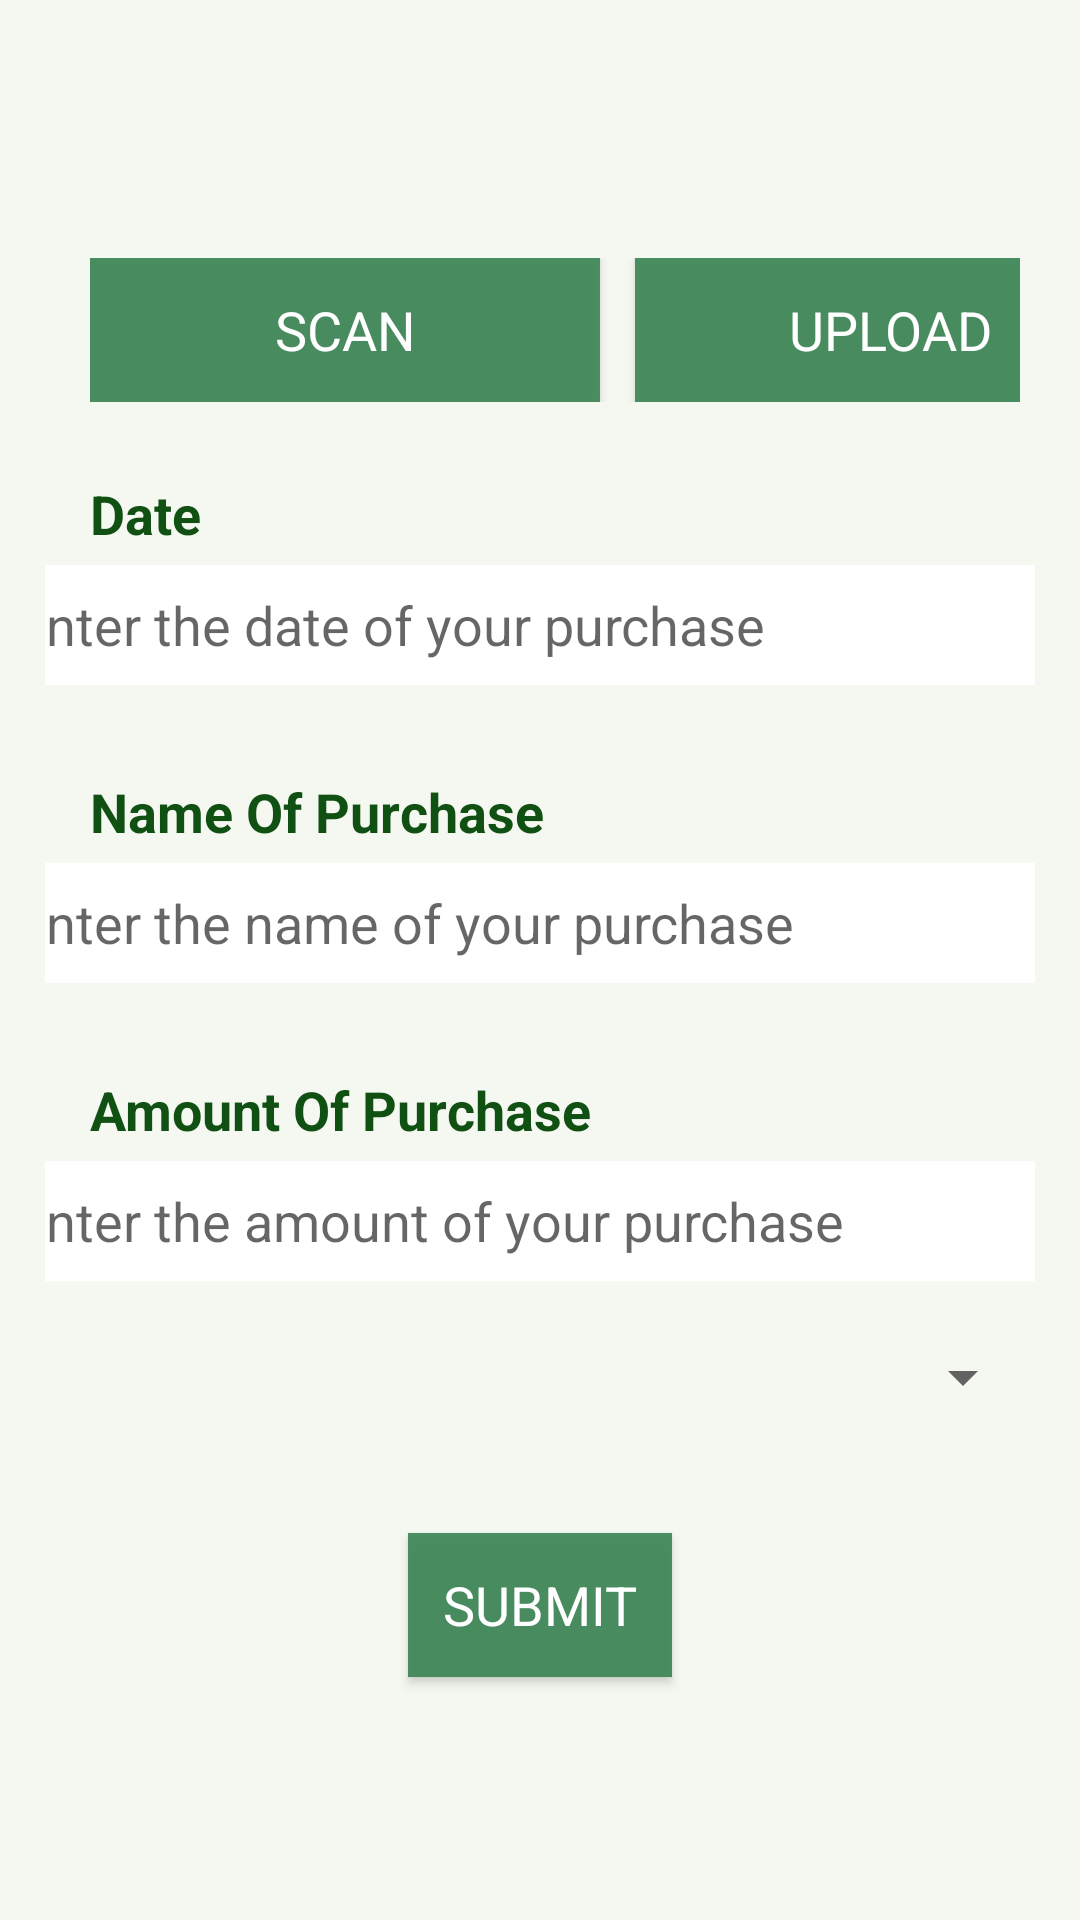

Reconstruct the res/layout file that produces this screen, plus the resources it refers to.
<!-- AndroidManifest.xml: application theme Theme.BudgetBuddyApp -->
<!-- res/layout/fragment_add_purchase.xml -->
<?xml version="1.0" encoding="utf-8"?>
<LinearLayout
    xmlns:android="http://schemas.android.com/apk/res/android"
    xmlns:tools="http://schemas.android.com/tools"
    android:layout_width="match_parent"
    android:layout_height="match_parent"
    android:gravity="center_vertical"
    android:orientation="vertical"
    android:padding="15dp"
    tools:context=".ui.addPurchase.AddPurchaseFragment">

    <LinearLayout
        android:layout_width="match_parent"
        android:layout_height="wrap_content"
        android:layout_marginLeft="10dp"
        android:orientation="horizontal"
        android:padding="5dp">

        <Button
            android:id="@+id/btnScan"
            style="@style/btn"
            android:layout_width="170dp"
            android:layout_height="match_parent"
            android:text="@string/scan" />

        <View
            android:layout_width="20px"
            android:layout_height="1dp" />

        <Button
            android:id="@+id/btnUpload"
            style="@style/btn"
            android:layout_width="170dp"
            android:layout_height="wrap_content"
            android:layout_marginLeft="5dp"
            android:text="@string/upload" />

    </LinearLayout>

    <TextView
        android:id="@+id/textView7"
        android:layout_width="match_parent"
        android:layout_height="wrap_content"
        android:text="@string/Date"
        style="@style/tv"/>

    <EditText
        android:id="@+id/edtDate"
        android:clickable="false"
        android:cursorVisible="false"
        android:focusable="false"
        android:focusableInTouchMode="false"
        android:hint="@string/hint_purchase_date"
        style="@style/edit"/>

    <TextView
        android:id="@+id/textView10"
        android:layout_width="match_parent"
        android:layout_height="wrap_content"
        android:text="@string/name_of_purchase"
        style="@style/tv"/>

    <EditText
        android:id="@+id/edtName"
        android:hint="@string/hint_purchase_name"
        style="@style/edit"/>

    <TextView
        android:id="@+id/textView13"
        android:layout_width="match_parent"
        android:layout_height="wrap_content"
        android:text="@string/amount_of_purchase"
        style="@style/tv"/>

    <EditText
        android:id="@+id/edtAmount"
        style="@style/edit"
        android:layout_marginBottom="20dp"
        android:hint="@string/hint_purchase_amount"
        android:inputType="number" />

    <Spinner
        android:id="@+id/spnCategory"
        android:layout_width="match_parent"
        android:layout_height="wrap_content" />

    <Button
        android:id="@+id/btnSubmit"
        style="@style/btn"
        android:layout_width="wrap_content"
        android:layout_height="wrap_content"
        android:layout_gravity="center"
        android:layout_marginTop="40dp"
        android:text="@string/submit" />

</LinearLayout>
<!-- resources referenced by this layout -->
<resources>
  <string name="Date">Date</string>
  <string name="amount_of_purchase">Amount Of Purchase</string>
  <string name="hint_purchase_amount">Enter the amount of your purchase</string>
  <string name="hint_purchase_date">Enter the date of your purchase</string>
  <string name="hint_purchase_name">Enter the name of your purchase</string>
  <string name="name_of_purchase">Name Of Purchase</string>
  <string name="scan">Scan</string>
  <string name="submit">Submit</string>
  <string name="upload">Upload</string>
  <style name="btn">
          <item name="android:background">@color/green</item>
          <item name="android:fontFamily">sans-serif</item>
          <item name="android:textColor">@color/white</item>
          <item name="android:insetTop">0dp</item>
          <item name="android:insetBottom">0dp</item>
      </style>
  <style name="edit">
          <item name="android:layout_width">350dp</item>
          <item name="android:layout_height">40dp</item>
          <item name="android:layout_gravity">center</item>
          <item name="android:background">@color/white</item>
          <item name="android:layout_marginBottom">10dp</item>
      </style>
  <style name="tv">
          <item name="android:fontFamily">sans-serif</item>
          <item name="android:textColor">@color/darkgreen</item>
          <item name="android:textStyle">bold</item>
          <item name="android:layout_marginTop">20dp</item>
          <item name="android:layout_marginLeft">15dp</item>
          <item name="android:layout_marginBottom">5dp</item>
      </style>
  <style name="Theme.BudgetBuddyApp" parent="Theme.MaterialComponents.DayNight.DarkActionBar">
          
          <item name="colorPrimary">@color/green</item>
          <item name="colorPrimaryVariant">@color/green</item>
          <item name="colorOnPrimary">@color/white</item>
          
          <item name="colorSecondary">@color/teal_200</item>
          <item name="colorSecondaryVariant">@color/teal_700</item>
          <item name="colorOnSecondary">@color/black</item>
          
          <item name="android:statusBarColor" tools:targetApi="l">?attr/colorPrimaryVariant</item>
          
          <item name="android:windowBackground">@color/background</item>
          <item name="android:fontFamily">sans-serif</item>
          <item name="android:textSize">18dp</item>
      </style>
  <color name="green">#EE408758</color>
  <color name="white">#FFFFFFFF</color>
  <color name="darkgreen">#105113</color>
  <color name="teal_200">#FF03DAC5</color>
  <color name="teal_700">#FF018786</color>
  <color name="black">#FF000000</color>
  <color name="background">#F5F7F1</color>
</resources>
